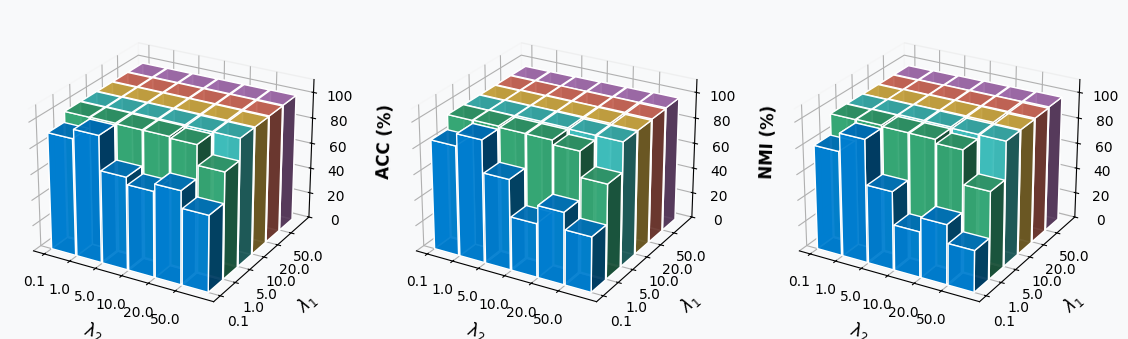

The script that saved this image:
import numpy as np
import matplotlib.pyplot as plt
from mpl_toolkits.mplot3d import Axes3D
import matplotlib.colors as mcolors

# 设置中文字体
plt.rcParams['font.sans-serif'] = ['SimHei', 'DejaVu Sans']
plt.rcParams['axes.unicode_minus'] = False

# 数据
lambda2_values = np.array([0.1, 1, 5, 10, 20, 50])
lambda1_values = np.array([0.1, 1, 5, 10, 20, 50])

# 性能数据 [Lambda1, Lambda2]
data_acc = np.array([
    [90.76, 98.00, 71.64, 66.16, 71.88, 58.80],
    [98.80, 98.96, 98.60, 98.56, 97.32, 82.00],
    [98.72, 98.88, 99.04, 98.96, 98.60, 98.52],
    [98.60, 98.84, 98.92, 99.04, 98.96, 98.60],
    [98.60, 98.76, 98.92, 98.92, 99.04, 98.84],
    [98.60, 98.68, 98.80, 98.88, 98.92, 99.08]
])

data_nmi = np.array([
    [85.25, 94.69, 69.93, 41.59, 55.66, 42.59],
    [96.42, 96.77, 95.96, 95.88, 92.51, 72.95],
    [96.10, 96.55, 96.94, 96.74, 95.96, 95.79],
    [95.99, 96.43, 96.66, 96.94, 96.74, 95.96],
    [95.99, 96.34, 96.69, 96.66, 96.94, 96.52],
    [95.99, 96.02, 96.29, 96.59, 96.66, 97.06]
])

data_ari = np.array([
    [81.09, 95.11, 60.67, 35.27, 46.33, 32.18],
    [97.03, 97.43, 96.55, 96.45, 93.47, 67.45],
    [96.84, 97.23, 97.62, 97.42, 96.55, 96.35],
    [96.55, 97.13, 97.33, 97.62, 97.42, 96.55],
    [96.55, 96.94, 97.33, 97.33, 97.62, 97.13],
    [96.55, 96.74, 97.03, 97.23, 97.33, 97.72]
])

# 彩虹配色 & 透明度
colors_list = ['#008feb', '#3dbd84', '#47d6d4', '#ffd155', '#ff8470', '#ce8bdb']  

def plot_3d_bars(ax, data, title, z_label, colors_list):
    """绘制3D柱状图 - 沿lambda2方向每行颜色相同"""
    x = np.arange(len(lambda2_values))
    y = np.arange(len(lambda1_values))
    xx, yy = np.meshgrid(x, y)
    
    # 展平数据
    x_pos = xx.flatten()
    y_pos = yy.flatten()
    z_pos = np.zeros_like(x_pos)
    
    # 柱子尺寸 - 几乎无缝隙
    dx = dy = 0.95
    
    # 高度数据
    dz = data.flatten()
    
    # 根据lambda1的索引设置颜色（每行颜色相同）
    bar_colors = []
    for i in range(len(x_pos)):
        row_idx = int(y_pos[i])  # 获取所在的行（lambda1索引）
        bar_colors.append(colors_list[row_idx])
    
    # 绘制3D柱状图 - 卡通风格
    ax.bar3d(x_pos, y_pos, z_pos, dx, dy, dz, color=bar_colors, 
             edgecolor='white', linewidth=1, alpha=0.95)
    
    # 设置标签
    ax.set_xlabel(r'$\lambda_2$', fontsize=12, labelpad=8, fontweight='bold')
    ax.set_ylabel(r'$\lambda_1$', fontsize=12, labelpad=8, fontweight='bold')
    ax.set_zlabel(z_label, fontsize=12, labelpad=12, fontweight='bold')
    
    # 设置刻度
    ax.set_xticks(np.arange(len(lambda2_values)))
    ax.set_yticks(np.arange(len(lambda1_values)))
    ax.set_xticklabels([f'{l}' for l in lambda2_values], fontsize=10)
    ax.set_yticklabels([f'{l}' for l in lambda1_values], fontsize=10)
    
    # 设置标题
    # ax.set_title(title, fontsize=14, fontweight='bold', pad=20, color='#2C3E50')
    
    # 调整视角
    ax.view_init(elev=25, azim=-60)
    
    # 设置z轴范围
    ax.set_zlim([0, 110])
    
    # 设置背景色
    ax.set_facecolor('#F8F9FA')
    ax.xaxis.pane.fill = False
    ax.yaxis.pane.fill = False
    ax.zaxis.pane.fill = False

# 创建图形 - 卡通风格
fig = plt.figure(figsize=(14, 4.5), facecolor='#F8F9FA')

# 绘制ACC
ax1 = fig.add_subplot(131, projection='3d')
plot_3d_bars(ax1, data_acc, 'ACC', 'ACC (%)', colors_list)

# 绘制NMI
ax2 = fig.add_subplot(132, projection='3d')
plot_3d_bars(ax2, data_nmi, 'NMI', 'NMI (%)', colors_list)

# 绘制ARI
ax3 = fig.add_subplot(133, projection='3d')
plot_3d_bars(ax3, data_ari, 'ARI', 'ARI (%)', colors_list)



plt.savefig('BDGP_lamba_cartoon.png', dpi=300,  facecolor='#F8F9FA', pad_inches=0.1)
plt.savefig('BDGP_lamba_cartoon.pdf', dpi=300,  facecolor='#F8F9FA', pad_inches=0.1)

plt.show()
# 打印最佳参数
print("=" * 60)
print("BDGP50 最佳性能参数分析")
print("=" * 60)

for data, metric in zip([data_acc, data_nmi, data_ari], ['ACC', 'NMI', 'ARI']):
    max_idx = np.unravel_index(np.argmax(data), data.shape)
    max_val = data[max_idx]
    print(f"\n{metric}:")
    print(f"  最佳值: {max_val:.2f}%")
    print(f"  对应参数: λ1 = {lambda1_values[max_idx[0]]}, λ2 = {lambda2_values[max_idx[1]]}")

print("\n" + "=" * 60)
